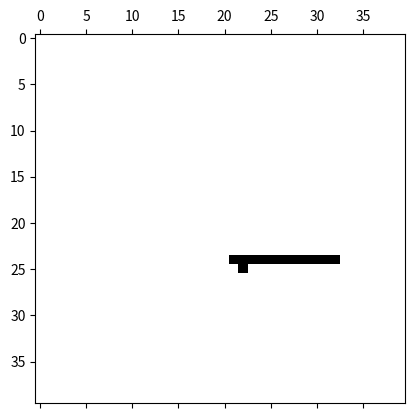

Here is the Python script that generated this plot:
__author__ = 'Girish'

import numpy as np
import matplotlib.pyplot as plt
import matplotlib.animation as animation
import pprint

def life(X):

    def roll(x,y):
        return np.roll(np.roll(X,y,axis=0),x,axis=1)


    while True:
        Y = roll(0,1)+roll(1,0)+roll(-1,0)+roll(0,-1)+roll(1,1)+roll(-1,1)+roll(-1,-1)+roll(1,-1)

        X = np.logical_or(np.logical_and(X,Y ==2),Y==3)
        X =  X.astype(int)
        yield X

matrix = np.zeros((40,40))
matrix[24,21:33] = 1
matrix[25,22] =1

def simPoints(inputmat):
    mat_plot.set_array(inputmat)
    return mat_plot

# ##
# ##   set up figure for plotting:
# ##
fig = plt.figure()
ax = fig.add_subplot(111)
mat_plot = plt.spy(matrix)

# I'm still unfamiliar with the following line of code:
##


time_template = 'Time = %.1f s'    # prints running simulation time
time_text = ax.text(0.05, 0.9, '', transform=ax.transAxes)
## Now call the animation package: (simData is the user function
## serving as the argument for simPoints):
ani = animation.FuncAnimation(fig, simPoints, lambda : life(matrix), blit=False,\
     interval=50, repeat=True)
plt.show()